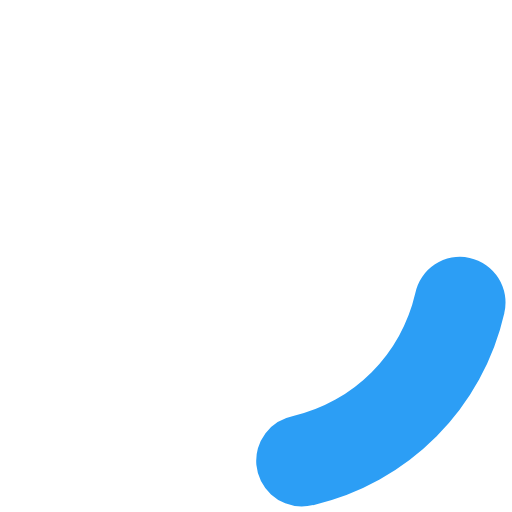
t = 0.00 s
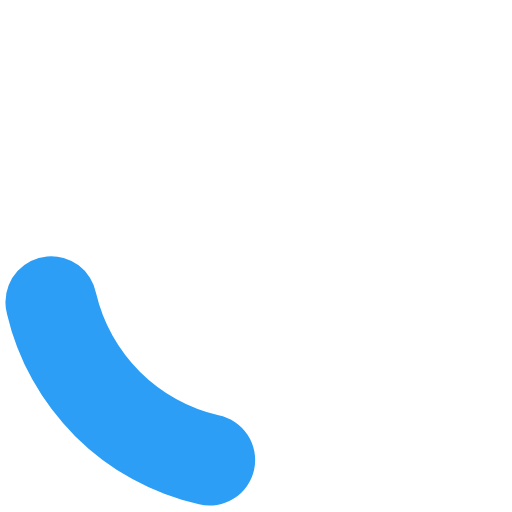
t = 0.30 s
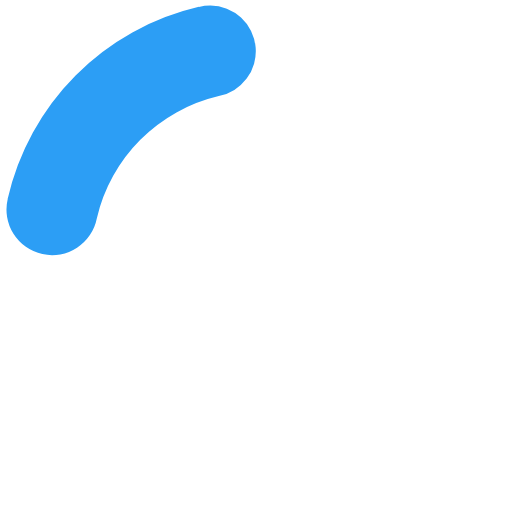
t = 0.60 s
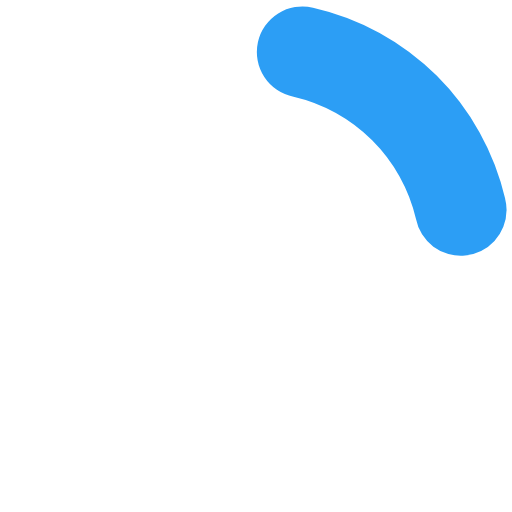
t = 0.90 s

The animated SVG that drew these frames (rendered in a browser with its animation timeline set to each time). Animation: 1 SMIL element (animateTransform=1); one cycle of 1.20 s, repeats indefinitely.

<?xml version="1.0" encoding="UTF-8" standalone="no"?><svg xmlns:svg="http://www.w3.org/2000/svg" xmlns="http://www.w3.org/2000/svg" xmlns:xlink="http://www.w3.org/1999/xlink" version="1.0" width="64px" height="64px" viewBox="0 0 128 128" xml:space="preserve"><g><path d="M75.4 126.63a11.43 11.43 0 0 1-2.1-22.65 40.9 40.9 0 0 0 30.5-30.6 11.4 11.4 0 1 1 22.27 4.87h.02a63.77 63.77 0 0 1-47.8 48.05v-.02a11.38 11.38 0 0 1-2.93.37z" fill="#2c9ef5" fill-opacity="1"/><animateTransform attributeName="transform" type="rotate" from="0 64 64" to="360 64 64" dur="1200ms" repeatCount="indefinite"></animateTransform></g></svg>